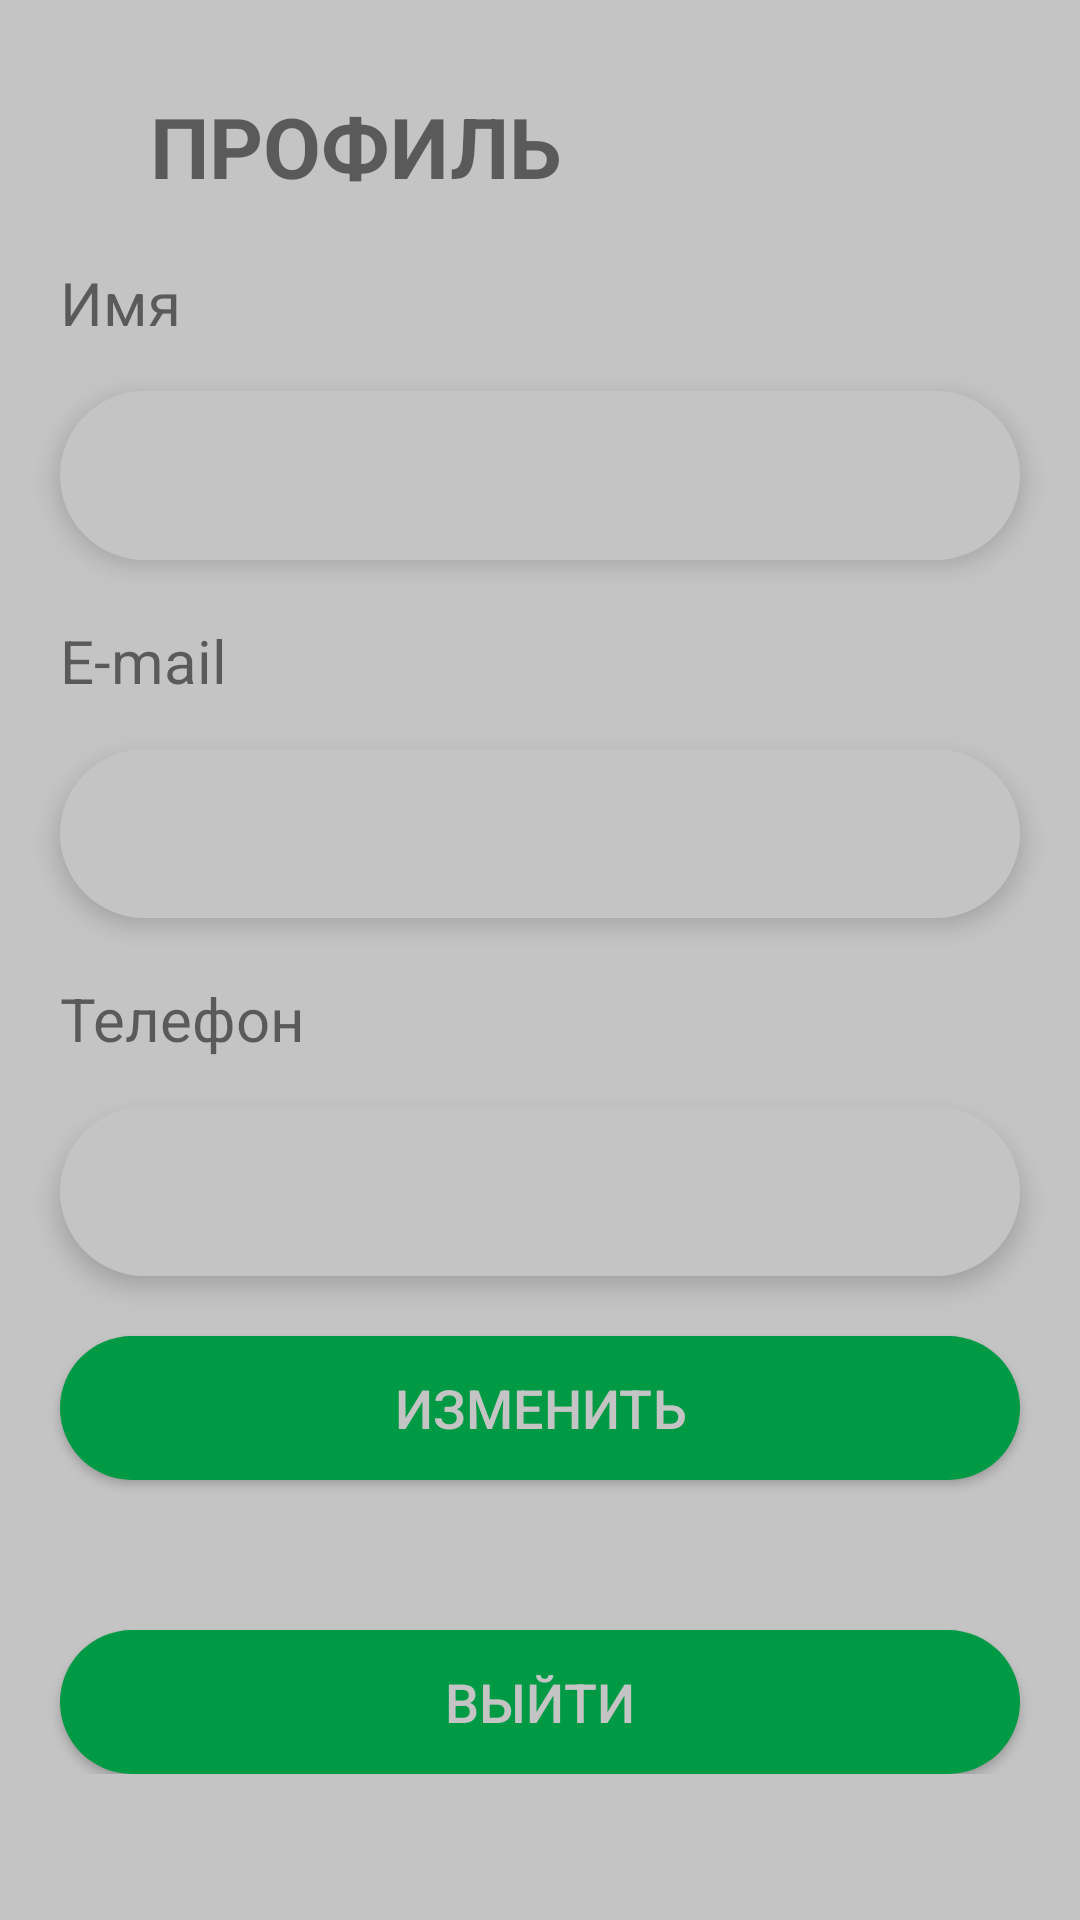

Produce the Android XML layout that renders to this screen, including the resource entries it uses.
<!-- AndroidManifest.xml: application theme Theme.ExhaustWear -->
<!-- res/layout/activity_account.xml -->
<?xml version="1.0" encoding="utf-8"?>
<ScrollView xmlns:android="http://schemas.android.com/apk/res/android"
    xmlns:app="http://schemas.android.com/apk/res-auto"
    xmlns:tools="http://schemas.android.com/tools"
    android:layout_width="match_parent"
    android:layout_height="match_parent"

    android:background="@color/greys"
    tools:context=".fragments.account.AccountFragment">

    <LinearLayout
        android:layout_width="match_parent"
        android:layout_height="wrap_content"
        android:orientation="vertical">
        <TextView
            android:id="@+id/textView"
            android:layout_width="wrap_content"
            android:layout_height="wrap_content"
            android:layout_marginRight="20dp"
            android:layout_marginLeft="20dp"
            android:layout_marginTop="30dp"
            android:layout_marginStart="50dp"
            android:text="Профиль "
            android:textAllCaps="true"
            android:textSize="28sp"
            android:textStyle="bold" />

        <TextView
            android:layout_width="wrap_content"
            android:layout_height="wrap_content"
            android:layout_marginTop="20dp"
            android:layout_marginLeft="20dp"
            android:textSize="20sp"
            android:text="Имя"
            />

        <EditText
            android:id="@+id/correct_name"
            android:layout_width="match_parent"
            android:layout_height="wrap_content"
            android:layout_marginLeft="20dp"
            android:layout_marginRight="20dp"
            android:layout_marginTop="16dp"
            android:inputType="text"
            android:background="@drawable/background_edittext"
            android:elevation="5dp"
            android:ems="10"
            android:padding="16dp"
            />

        <TextView
            android:layout_width="wrap_content"
            android:layout_height="wrap_content"
            android:layout_marginTop="20dp"
            android:layout_marginLeft="20dp"
            android:textSize="20sp"
            android:text="E-mail"/>

        <EditText
            android:id="@+id/correct_email"
            android:layout_width="match_parent"
            android:layout_height="wrap_content"
            android:layout_marginLeft="20dp"
            android:layout_marginRight="20dp"
            android:layout_marginTop="16dp"
            android:background="@drawable/background_edittext"
            android:elevation="5dp"
            android:ems="10"
            android:inputType="textEmailAddress"
            android:padding="16dp"
            />
        <TextView
            android:layout_width="wrap_content"
            android:layout_height="wrap_content"
            android:layout_marginTop="20dp"
            android:layout_marginLeft="20dp"
            android:textSize="20sp"
            android:text="Телефон"/>

        <EditText
            android:id="@+id/correct_phone"
            android:layout_width="match_parent"
            android:layout_height="wrap_content"
            android:layout_marginLeft="20dp"
            android:layout_marginRight="20dp"
            android:layout_marginTop="16dp"
            android:background="@drawable/background_edittext"
            android:elevation="5dp"
            android:ems="10"
            android:inputType="phone"
            android:padding="16dp"
            />

        <Button
            android:id="@+id/update_info"
            android:layout_width="match_parent"
            android:layout_height="wrap_content"
            android:layout_marginStart="20dp"
            android:layout_marginEnd="20dp"
            android:layout_marginTop="20dp"
            android:background="@drawable/background_button"
            android:text="Изменить"
            android:textColor="@color/greys"
            android:textSize="18sp"
            app:layout_constraintBottom_toBottomOf="parent"
            app:layout_constraintEnd_toEndOf="parent"
            app:layout_constraintHorizontal_bias="1.0"
            app:layout_constraintStart_toStartOf="parent"
            />

        <Button
            android:id="@+id/exit"
            android:layout_width="match_parent"
            android:layout_height="wrap_content"
            android:layout_marginStart="20dp"
            android:layout_marginEnd="20dp"
            android:layout_marginTop="50dp"
            android:background="@drawable/background_button"
            android:text="Выйти"
            android:textColor="@color/greys"
            android:textSize="18sp"
            app:layout_constraintBottom_toBottomOf="parent"
            app:layout_constraintEnd_toEndOf="parent"
            app:layout_constraintHorizontal_bias="1.0"
            app:layout_constraintStart_toStartOf="parent"
            />
    </LinearLayout>
</ScrollView>
<!-- resources referenced by this layout -->
<resources>
  <color name="greys">#c4c4c4</color>
  <!-- drawable background_button (drawable) -->
  <?xml version="1.0" encoding="utf-8"?>
  <selector xmlns:android="http://schemas.android.com/apk/res/android">
      <item>
      <shape android:shape="rectangle">
          <corners android:radius="40dp"/>
          <solid android:color="@color/green"/>
      </shape>
      </item>
  </selector>
  <!-- drawable background_edittext (drawable) -->
  <?xml version="1.0" encoding="utf-8"?>
  <selector xmlns:android="http://schemas.android.com/apk/res/android">
  <item>
      <shape android:shape="rectangle">
          <corners android:radius="40dp"/>
          <solid android:color="@color/greys"/>
  
      </shape>
  </item>
  </selector>
  <style name="Theme.ExhaustWear" parent="Theme.AppCompat.Light.NoActionBar">
          
          <item name="colorPrimary">@color/green</item>
          <item name="colorPrimaryVariant">@color/black</item>
          <item name="colorOnPrimary">@color/white</item>
          
          
          <item name="android:statusBarColor" tools:targetApi="l">?attr/colorPrimary</item>
          
      </style>
  <color name="green">#009944</color>
  <color name="black">#FF000000</color>
  <color name="white">#FFFFFFFF</color>
</resources>
